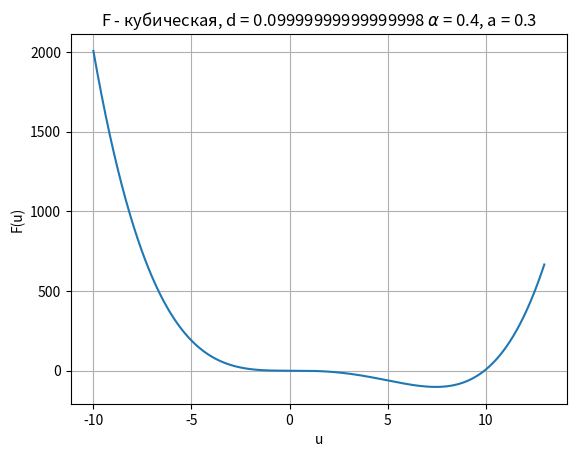

Here is the Python script that generated this plot:
import numpy as np
import sympy as sy
import matplotlib.pyplot as plt

s_a = .3

s_alpha = .4
s_d = (1 - 2*s_alpha)/2


#def b_cof(s_a, s_alpha, s_d, o):
   # return 1 - 2*s_d + s_alpha*(-3*o**2 + 2*o*(1 + s_a) - s_a)

def b_cof(s_a, s_alpha, s_d, o):
   return 1 - 2 * s_d - 2 * s_alpha


def kof(s_a, s_d, s_alpha, o):
    k4 = s_d
    k3 = -1
    k2 = b_cof (s_a, s_alpha, s_d, o)
    k1 = 0
    k0 = s_d
    print (k4, k3, k2, k1, k0)
    y = sy.Symbol ('y')
    return np.roots([k0,k1,k2,k3,k4])


print ('d = ', s_d, ', a = ', s_a, ', alpha = ', s_alpha)
k = 0
for i in range (0, 3):

    if i == 0:
        point = 'O1'
        k = 0
    elif i == 1:
        point = 'O2'
        k = s_a
    elif i == 2:
        k = 1
        point = 'O3'
    r = kof (s_a, s_d, s_alpha, k)
    print (point + '\n', r'$\mu_1$ ', r[0], '\n', '$\mu_2$ ', r[1], '\n', r'$\mu_3$ ', r[2], '\n', r'$\mu_4$ ', r[3],
           '\n -------------------')
k2 = b_cof (s_a, s_alpha, s_d, k)
mi = 0.601128711886766


k4 = s_d
k3 = -1
k2 = 0.063
k1 = 0
k0 = s_d



x = np.arange (-10, 13, .01)
# print(x)
y = np.zeros (len (x))

for i in range (len (x)):
    mi = x[i]
    # print (mi)
    y[i] = k4 * mi ** 4 + k3 * mi ** 3 + k2 * mi ** 2 + k1 * mi + k0
    if mi == 99.0:
        print (y[i], mi)
plt.plot (x, y)
plt.grid (True)
plt.title('F - кубическая' + ', d = ' + str(s_d) + r' $\alpha$ = ' +
          str(s_alpha) + ', a = ' + str(s_a))
plt.xlabel('u')
plt.ylabel('F(u)')
plt.show ()
e = r[1]
print(e.real)
print(np.sqrt(0.965471779918136**2 + 0.207206165000081**2   ))
